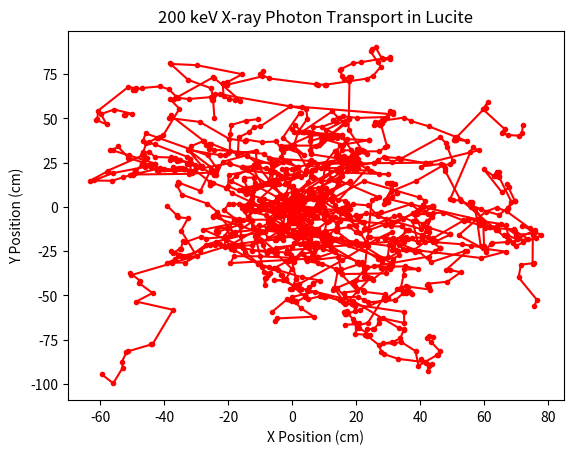
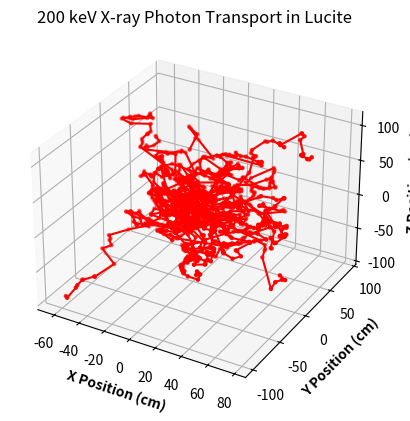

Here is the Python script that generated these plots, in order:
#Monte Carlo simulation of 20 keV and 200 keV X-ray
#photon transport in an infinite slab of Lucite
#(ignore reflectance at lucite boundaries).


import numpy as np
import math
from matplotlib import pyplot as plt
import mpl_toolkits

#Attenuation, scattering and absorption coefficients
#given in units of cm^-1 for 20 keV photons in Lucite.
ut = 0.632
u_ab = 0.35
u_sc = 0.282


#Attenuation, scattering and absorption coefficients
#given in units of cm^-1 for 200 keV photons in Lucite.
ut = 0.157
u_ab = 0.0339
u_sc = 0.1231

#Anistropy estimate of 200 keV (just a guess).
#Scattering should be more forward directed than
#for 20 keV.
g = 0.4

#Number of photons
N = 30

photons = []

for k in range(N):
    #Lists of positions and direction cosines for a photon.
    positions = []
    dir_cosines = []


    #Part 1: Launch photon packet.
    #Position and direction cosines initialized
    x = 0
    y = 0
    z = 0

    ux = 0 
    uy = 0
    uz = 1

    pos = [x, y, z]
    dir_cos = [ux, uy, uz]

    positions.append(pos)
    dir_cosines.append(dir_cos)

    #Initial photon packet weight and threshold weight for cutoff.
    W = 1
    m = 10
    Wt = 0.00001

    weights = []
    weights.append(W)

    while W != 0:
        while W >= Wt:
            #Part 2:  Move photon by step size.
            epsilon = np.random.uniform(0, 1)
            step_size = -(np.log(epsilon))/ut

            x = x + ux*step_size
            y = y + uy*step_size
            z = z + uz*step_size

            pos = [x, y, z]

            #Part 3: Absorption

            #Photon packet weight loss absorbed.
            delta_w = (u_ab/ut)*W
            W = W - delta_w

            #Part 4: Scattering, assume isotropic for 20 keV
            epsilon = np.random.uniform(0, 1)
            scatter_angle = math.acos(1 - 2*epsilon) 
           
            #Scatter angle for anisotropic 200 keV photons 
            epsilon = np.random.uniform(0, 1)
            aniso = (1/(2*g))*(1 + g*g - ((1 - g*g)/(1 - g + 2*g*epsilon))**2)
            scatter_angle = math.acos(aniso)
 
            epsilon = np.random.uniform(0, 1)
            polar_angle = 2*math.pi*epsilon

            if uz == 1:
                ux_p = (math.sin(scatter_angle))*(math.cos(polar_angle))
                uy_p = (math.sin(scatter_angle))*(math.sin(polar_angle))
                uz_p = math.cos(scatter_angle)
            elif uz == -1:
                ux_p = (math.sin(scatter_angle))*(math.cos(polar_angle))
                uy_p = -(math.sin(scatter_angle))*(math.sin(polar_angle))
                uz_p = -math.cos(scatter_angle)
            else:
                denom = math.sqrt(1 - uz*uz)
                ux_p = (math.sin(scatter_angle)*(ux*uz*math.cos(polar_angle) - uy*math.sin(polar_angle)))/denom + ux*math.cos(scatter_angle)
                uy_p = (math.sin(scatter_angle)*(uy*uz*math.cos(polar_angle) + ux*math.sin(polar_angle)))/denom + uy*math.cos(scatter_angle)
                uz_p = -denom*math.sin(scatter_angle)*math.cos(polar_angle) + uz*math.cos(scatter_angle)

            ux = ux_p
            uy = uy_p
            uz = uz_p

            dir_cos = [ux, uy, uz]

            positions.append(pos)
            dir_cosines.append(dir_cos)
            weights.append(W)

        epsilon_roulette = np.random.uniform(0,1)
        if epsilon_roulette <= 1/m:
            W = m*W
            weights.append(W)
        else:
            W = 0
            weights.append(W)

    x_plot = []
    y_plot = []
    z_plot = []

    for pos in positions:
        x_plot.append(pos[0])
        y_plot.append(pos[1])
        z_plot.append(pos[2])

    keys = ["photon_num", "positions", "x_plot", "y_plot", "z_plot" ]
    photon_object = dict.fromkeys(keys)
    photon_object["photon_num"] = k
    photon_object["positions"] = positions
    photon_object["x_plot"] = x_plot  
    photon_object["y_plot"] = y_plot  
    photon_object["z_plot"] = z_plot  
    photons.append(photon_object)

#2D plot in X-Y plane
plt.xlabel("X Position (cm)")
plt.title("200 keV X-ray Photon Transport in Lucite")
plt.ylabel("Y Position (cm)")
for j in range(len(photons)): 
    plt.plot(photons[j]["x_plot"], photons[j]["y_plot"], '.r-')
plt.show()


#3D plot of photon transport
fig = plt.figure()
ax = plt.axes(projection ="3d")
plt.title("200 keV X-ray Photon Transport in Lucite")
ax.set_xlabel('X Position (cm)', fontweight ='bold')
ax.set_ylabel('Y Position (cm)', fontweight ='bold')
ax.set_zlabel('Z Position (cm)', fontweight ='bold')


for j in range(len(photons)):
    ax.scatter3D(photons[j]['x_plot'], photons[j]['y_plot'], photons[j]['z_plot'], c = 'red', s = 5)
    ax.plot(photons[j]['x_plot'], photons[j]['y_plot'], photons[j]['z_plot'], color = 'red')

plt.show()
